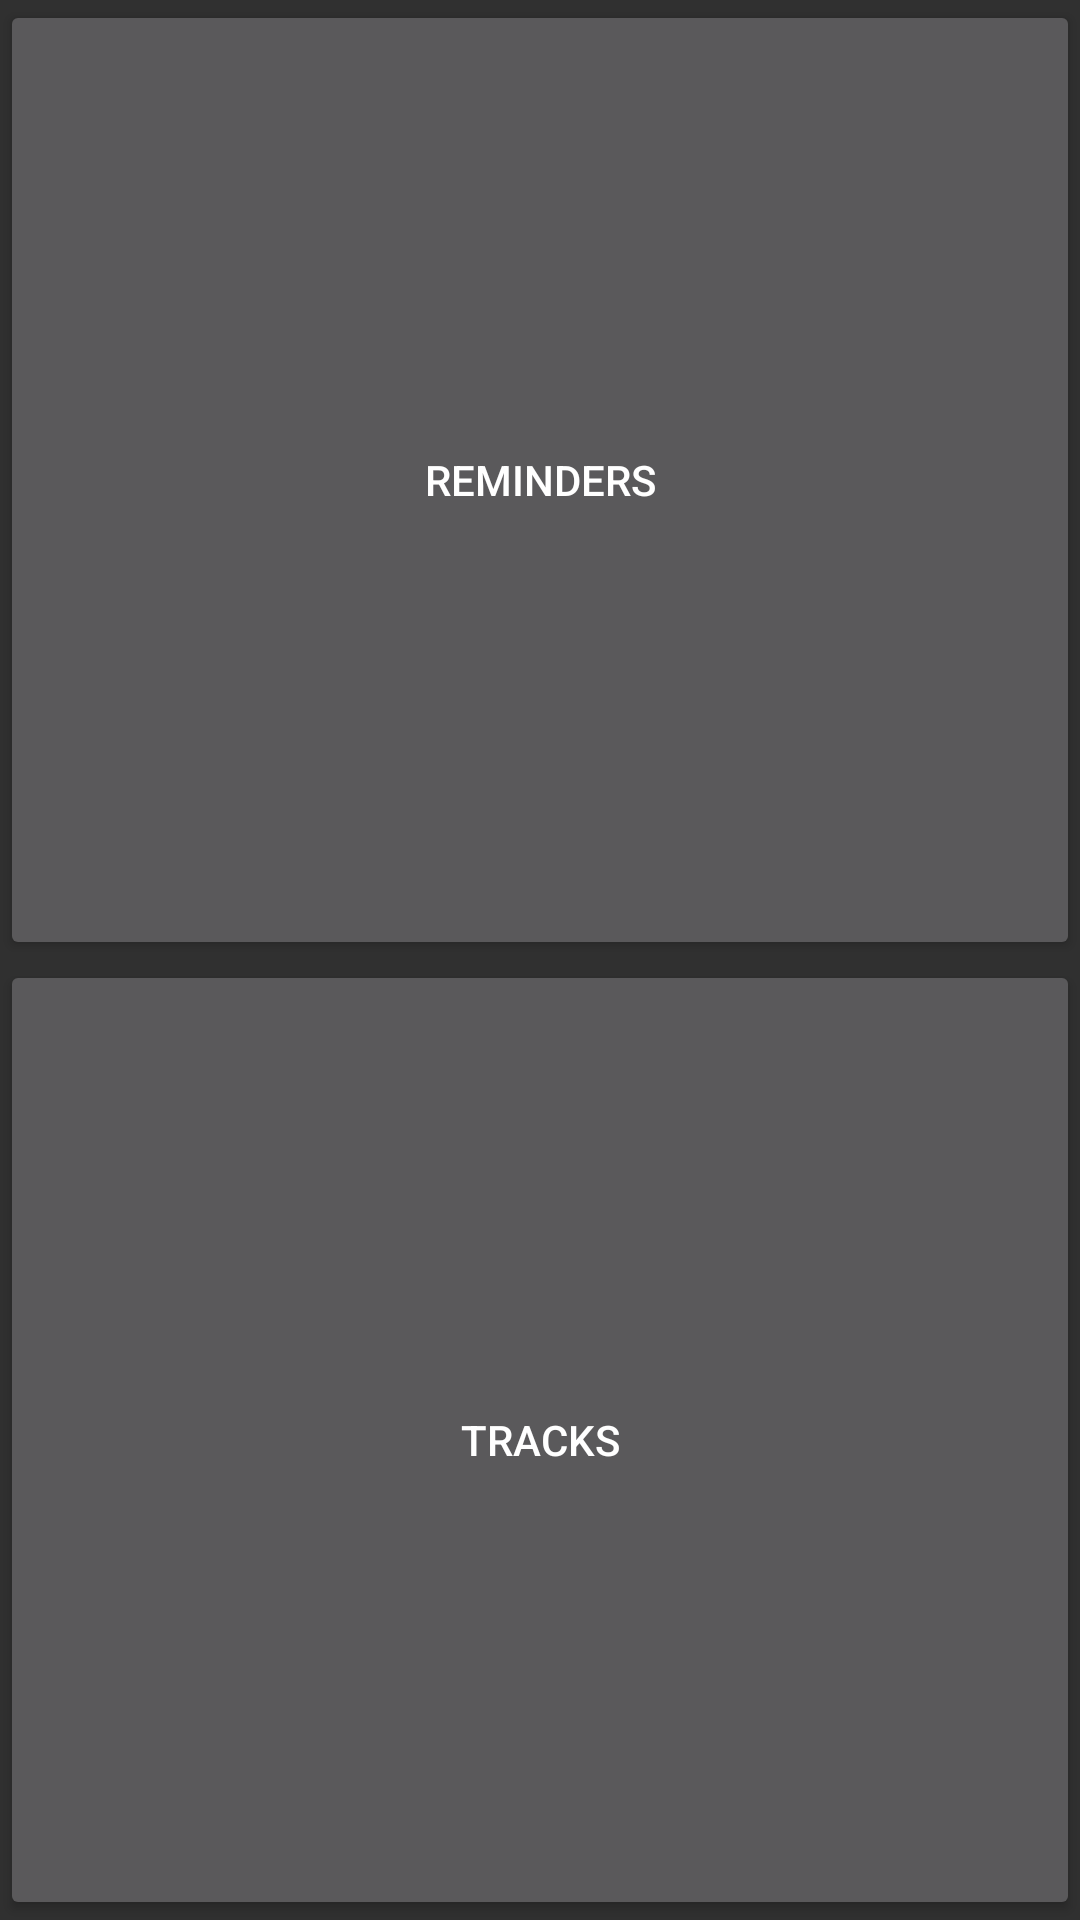

This screen was rendered from an Android layout file. Write that file and the resources it references.
<!-- AndroidManifest.xml: application theme AppTheme -->
<!-- res/layout/activity_starting_page.xml -->
<?xml version="1.0" encoding="utf-8"?>
<LinearLayout
    android:orientation="vertical"
    xmlns:android="http://schemas.android.com/apk/res/android"
    xmlns:app="http://schemas.android.com/apk/res-auto"
    xmlns:tools="http://schemas.android.com/tools"
    android:layout_width="match_parent"
    android:layout_height="match_parent"
    tools:context=".StartingPage">

    <Button
        android:layout_width="match_parent"
        android:layout_height="wrap_content"
        android:layout_weight="1"
        android:theme="@style/AppBaseTheme"
        android:text="Reminders"
        android:textColor="@color/abc_primary_text_material_dark"
        android:id="@+id/reminder_start"/>

    <Button
        android:id="@+id/tracker_start"
        android:layout_width="match_parent"
        android:layout_height="wrap_content"
        android:layout_weight="1"
        android:theme="@style/AppBaseTheme"
        android:text="Tracks"
        android:textColor="@color/abc_primary_text_material_dark"
        android:paddingLeft="@dimen/activity_vertical_padding"
        android:paddingRight="@dimen/activity_vertical_padding"
        />



</LinearLayout>
<!-- resources referenced by this layout -->
<resources>
  <dimen name="activity_vertical_padding">20dp</dimen>
  <style name="AppTheme" parent="AppTheme.Base" />
  <style name="AppTheme.Base" parent="Theme.AppCompat.NoActionBar">
          <item name="colorPrimary">@color/primary</item>
          <item name="colorPrimaryDark">@color/primary_dark</item>
          <item name="colorAccent">@color/accent</item>
          <item name="actionModeBackground">@color/primary</item>
          <item name="actionBarPopupTheme">@style/ThemeOverlay.AppCompat</item>
          <item name="android:windowNoTitle">true</item>
          <item name="windowActionModeOverlay">true</item>
      </style>
  <color name="primary">#78179b</color>
  <color name="primary_dark">#3f0d5a</color>
  <color name="accent">#000000</color>
</resources>
